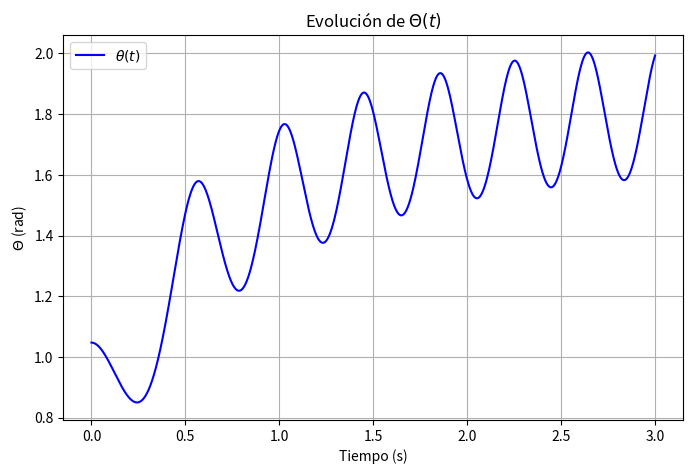
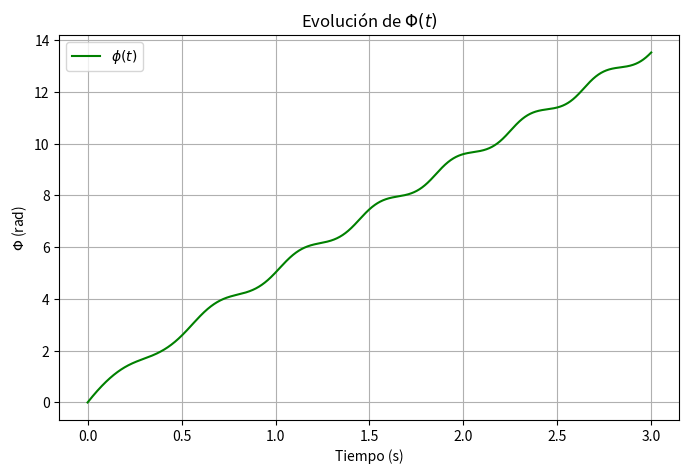
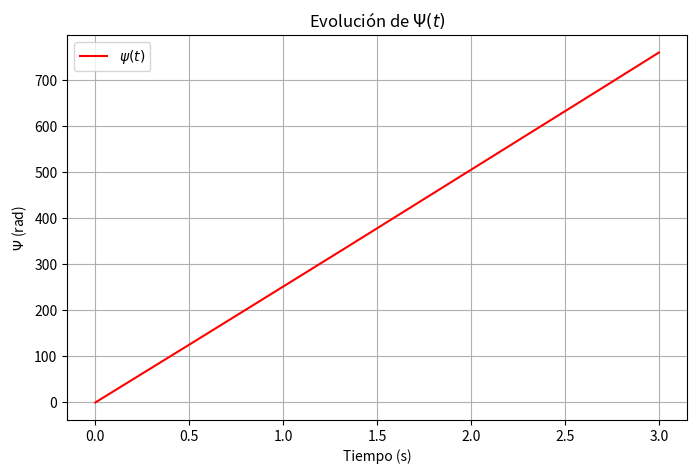

Generate these figures, in order, with matplotlib:
import math
import matplotlib.pyplot as plt
import numpy as np

# Parámetros y condiciones iniciales
parameters = [0.00233, 0.000125, 0.1, 0.15, 9.81]
ics = [math.pi / 3, 0, 0, 9.18, 0, 251.98]


# Definimos las constantes del sistema
def getParams():
    A, CC, M, l, g = parameters
    return A, CC, M, l, g


# Condiciones iniciales
def getInitialConditions():
    return ics


# Ecuaciones diferenciales
def equations(t, y, params):
    A, CC, M, l, g = params

    theta0, thetaP0, phi0, phiP0, psi0, psiP0 = y

    # Definimos las ecuaciones diferenciales
    diffPhiP0 = ((-((2 * (A - CC) * phiP0 * np.cos(theta0) - CC * psiP0) * thetaP0 * np.sin(theta0)) -
                 (CC * np.cos(theta0) ** 2 + A * np.sin(theta0) ** 2) * phiP0 -
                 CC * psiP0 * np.cos(theta0))
                 / (CC * np.cos(theta0) ** 2 + A * np.sin(theta0) ** 2))

    diffThetaP0 = ((M * g * l + (A - CC) * phiP0 ** 2 * np.cos(theta0) - CC * phiP0 * psiP0) * np.sin(theta0)) / A

    diffPsiP0 = -phiP0 * np.cos(theta0) + phiP0 * thetaP0 * np.sin(theta0)

    return np.array([thetaP0, diffThetaP0, phiP0, diffPhiP0, psiP0, diffPsiP0])


# Método de Runge-Kutta 4
def rk4(func, t, y, dt, params):
    k1 = func(t, y, params)
    k2 = func(t + dt / 2, y + dt * k1 / 2, params)
    k3 = func(t + dt / 2, y + dt * k2 / 2, params)
    k4 = func(t + dt, y + dt * k3, params)
    return y + (dt / 6) * (k1 + 2 * k2 + 2 * k3 + k4)


# Resolver el sistema de ecuaciones diferenciales
def solveEqDif(duration, dt):
    params = getParams()
    y0 = getInitialConditions()
    tValues = np.arange(0, duration, dt)
    yValues = np.zeros((len(tValues), len(y0)))

    # Establecer condiciones iniciales
    yValues[0] = y0

    for i in range(1, len(tValues)):
        yValues[i] = rk4(equations, tValues[i - 1], yValues[i - 1], dt, params)

    return tValues, yValues


# Función para graficar theta(t)
def plotTheta(tValues, yValues):
    thetaValues = yValues[:, 0]
    plt.figure(figsize=(8, 5))
    plt.plot(tValues, thetaValues, label=r"$\theta(t)$", color="blue")
    plt.title("Evolución de $\Theta(t)$")
    plt.xlabel("Tiempo (s)")
    plt.ylabel("$\Theta$ (rad)")
    plt.grid(True)
    plt.legend()
    plt.show()


# Función para graficar phi(t)
def plotPhi(tValues, yValues):
    phiValues = yValues[:, 2]
    plt.figure(figsize=(8, 5))
    plt.plot(tValues, phiValues, label=r"$\phi(t)$", color="green")
    plt.title("Evolución de $\Phi(t)$")
    plt.xlabel("Tiempo (s)")
    plt.ylabel("$\Phi$ (rad)")
    plt.grid(True)
    plt.legend()
    plt.show()


# Función para graficar psi(t)
def plotPsi(tValues, yValues):
    psiValues = yValues[:, 4]
    plt.figure(figsize=(8, 5))
    plt.plot(tValues, psiValues, label=r"$\psi(t)$", color="red")
    plt.title("Evolución de $\Psi(t)$")
    plt.xlabel("Tiempo (s)")
    plt.ylabel("$\Psi$ (rad)")
    plt.grid(True)
    plt.legend()
    plt.show()


# Función principal
def main():
    duration = 3
    dt = 0.001

    tValues, yValues = solveEqDif(duration, dt)

    # Graficar las soluciones
    plotTheta(tValues, yValues)
    plotPhi(tValues, yValues)
    plotPsi(tValues, yValues)


if __name__ == "__main__":
    main()
